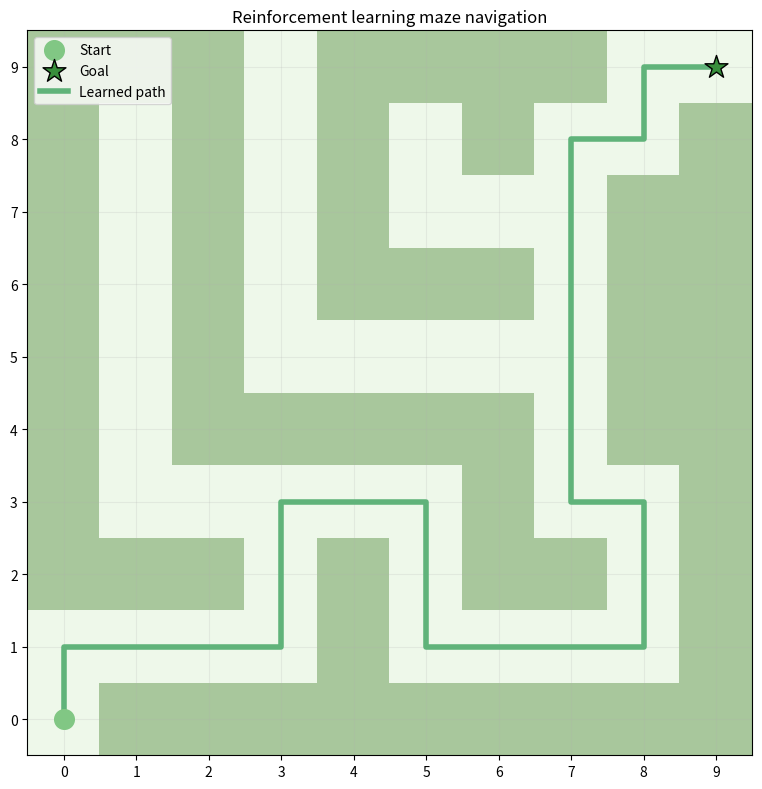
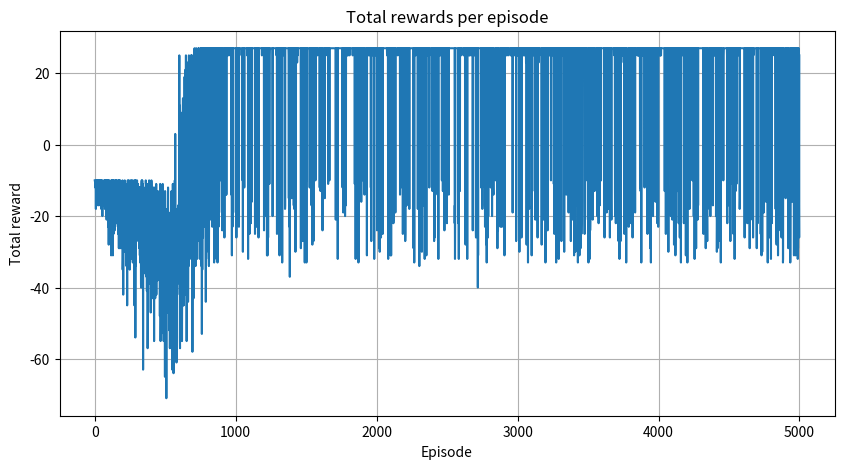

Recreate these plots in Python, in order.
import matplotlib.pyplot as plt
import numpy as np
from matplotlib.colors import ListedColormap

# Zeroes are safe paths and ones are obstacles that the agent must avoid.
maze = np.array([[0, 1, 1, 1, 1, 1, 1, 1, 1, 1], [0, 0, 0, 0, 1, 0, 0, 0, 0, 1], [1, 1, 1, 0, 1, 0, 1, 1, 0, 1],
                 [1, 0, 0, 0, 0, 0, 1, 0, 0, 1], [1, 0, 1, 1, 1, 1, 1, 0, 1, 1], [1, 0, 1, 0, 0, 0, 0, 0, 1, 1],
                 [1, 0, 1, 0, 1, 1, 1, 0, 1, 1], [1, 0, 1, 0, 1, 0, 0, 0, 1, 1], [1, 0, 1, 0, 1, 0, 1, 0, 0, 1],
                 [1, 1, 1, 0, 1, 1, 1, 1, 0, 0]])

start = (0, 0)
goal = (9, 9)

# The number of times the agent will attempt to navigate the maze.
num_episodes = 5000

# The learning rate that controls how much new information overrides old
# information.
alpha = 0.1

# The discount factor that gives more weight to immediate rewards.
gamma = 0.9

# Probability of exploration vs. exploitation.
epsilon = 0.5

# Penalize hitting obstacles and slightly penalize each step (to find shortest
# paths). Reward reaching the goal.
reward_fire = -10
reward_goal = 50
reward_step = -1

# Possible actions: left, right, up, and down.
actions = [(0, -1), (0, 1), (-1, 0), (1, 0)]

# Q-table initialized to 0. This stores the expected rewards for each state-
# action pair.
Q = np.zeros(maze.shape + (len(actions),))


# Ensure that the agent avoids obstacles and only moves inside the maze.
def is_valid(pos):
    r, c = pos
    if r < 0 or r >= maze.shape[0]:
        return False
    if c < 0 or c >= maze.shape[1]:
        return False
    if maze[r, c] == 1:
        return False
    return True


# Implement exploration vs. exploitation. Exploration is just taking a random
# action and exploitation is taking the best learned action.
def choose_action(state):
    if np.random.random() < epsilon:
        return np.random.randint(len(actions))
    else:
        return np.argmax(Q[state])


rewards_all_episodes = []

# Train the agent using the Q-learning algorithm.
for episode in range(num_episodes):
    state = start
    total_rewards = 0
    done = False

    while not done:
        action_index = choose_action(state)
        action = actions[action_index]

        next_state = (state[0] + action[0], state[1] + action[1])

        if not is_valid(next_state):
            reward = reward_fire
            done = True
        elif next_state == goal:
            reward = reward_goal
            done = True
        else:
            reward = reward_step

        # TODO
        # I do not understand what we are doing here.
        old_value = Q[state][action_index]
        next_max = np.max(Q[next_state]) if is_valid(next_state) else 0
        Q[state][action_index] = old_value + alpha * (reward + gamma * next_max - old_value)

        state = next_state
        total_rewards += reward

    # global epsilon
    epsilon = max(0.01, epsilon * 0.995)
    rewards_all_episodes.append(total_rewards)


def get_optimal_path(Q, start, goal, actions, maze, max_steps=200):
    path = [start]
    state = start
    visited = set()

    for _ in range(max_steps):
        if state == goal:
            break
        visited.add(state)

        best_action = None
        best_value = -float('inf')

        for idx, move in enumerate(actions):
            next_state = (state[0] + move[0], state[1] + move[1])

            # Isn't this conditional just the is_valid function?
            if (0 <= next_state[0] < maze.shape[0] and 0 <= next_state[1] < maze.shape[1] and maze[
                next_state] == 0 and next_state not in visited):
                if Q[state][idx] > best_value:
                    best_value = Q[state][idx]
                    best_action = idx
        if best_action is None:
            break

        move = actions[best_action]

        # We repeat the logic for computing the state + action a lot.
        state = (state[0] + move[0], state[1] + move[1])
        path.append(state)
    return path


optimal_path = get_optimal_path(Q, start, goal, actions, maze)


def plot_maze_with_path(path):
    # Change these :)
    cmap = ListedColormap(['#eef8ea', '#a8c79c'])

    plt.figure(figsize=(8, 8))
    plt.imshow(maze, cmap=cmap)

    # Why are we plotting [1][0] instead of [0][1]?
    plt.scatter(start[1], start[0], marker='o', color='#81c784', s=200, label='Start', zorder=5)
    plt.scatter(goal[1], goal[0], marker='*', color='#388e3c', edgecolors='black', s=300, label='Goal', zorder=5)
    rows, cols = zip(*path)
    plt.plot(cols, rows, color='#60b37a', linewidth=4, label='Learned path', zorder=4)

    plt.title('Reinforcement learning maze navigation')
    plt.gca().invert_yaxis()
    plt.xticks(range(maze.shape[1]))
    plt.yticks(range(maze.shape[0]))
    plt.grid(True, alpha=0.2)
    plt.legend()
    plt.tight_layout()
    plt.show()


plot_maze_with_path(optimal_path)


def plot_rewards(rewards):
    plt.figure(figsize=(10, 5))
    plt.plot(rewards)
    plt.title('Total rewards per episode')
    plt.xlabel('Episode')
    plt.ylabel('Total reward')
    plt.grid(True)
    plt.show()


plot_rewards(rewards_all_episodes)
